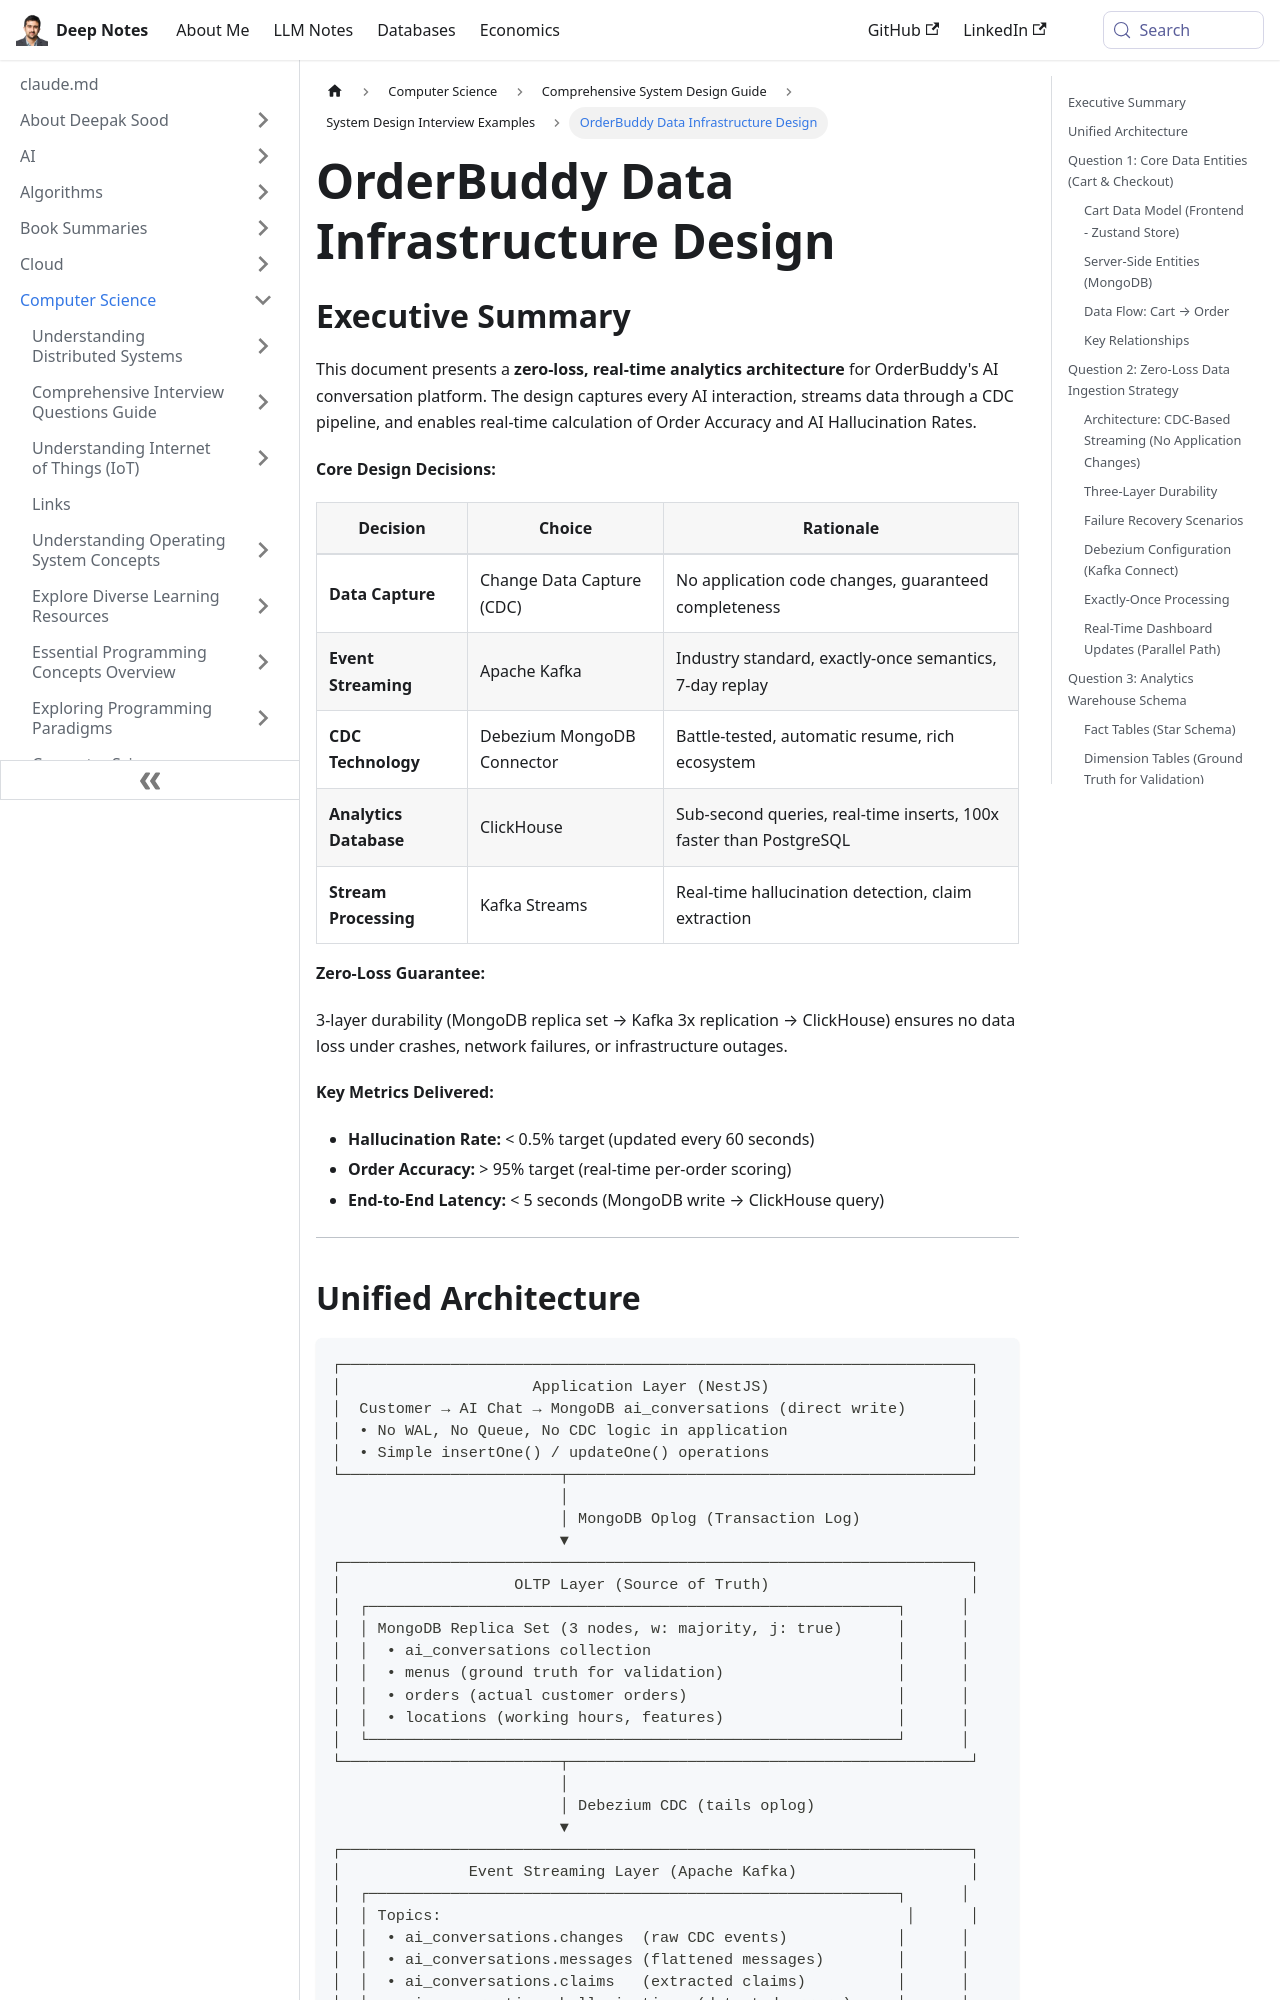

repository: deepaksood619/deepaksood619.github.io · page: computer-science/interview-question/system-design-orderbuddy/index.html · generator: docusaurus

---
slug: /computer-science/interview-question/system-design-orderbuddy
title: OrderBuddy Data Infrastructure Design
description: Explore OrderBuddy's zero-loss, real-time analytics architecture for AI interaction with CDC pipeline and Apache Kafka.
created: 2026-05-18
updated: 2026-05-19
---
## Executive Summary

This document presents a **zero-loss, real-time analytics architecture** for OrderBuddy's AI conversation platform. The design captures every AI interaction, streams data through a CDC pipeline, and enables real-time calculation of Order Accuracy and AI Hallucination Rates.

**Core Design Decisions:**

| Decision               | Choice                     | Rationale                                                          |
| ---------------------- | -------------------------- | ------------------------------------------------------------------ |
| **Data Capture**       | Change Data Capture (CDC)  | No application code changes, guaranteed completeness               |
| **Event Streaming**    | Apache Kafka               | Industry standard, exactly-once semantics, 7-day replay            |
| **CDC Technology**     | Debezium MongoDB Connector | Battle-tested, automatic resume, rich ecosystem                    |
| **Analytics Database** | ClickHouse                 | Sub-second queries, real-time inserts, 100x faster than PostgreSQL |
| **Stream Processing**  | Kafka Streams              | Real-time hallucination detection, claim extraction                |

**Zero-Loss Guarantee:**

3-layer durability (MongoDB replica set → Kafka 3x replication → ClickHouse) ensures no data loss under crashes, network failures, or infrastructure outages.

**Key Metrics Delivered:**

- **Hallucination Rate:** < 0.5% target (updated every 60 seconds)
- **Order Accuracy:** > 95% target (real-time per-order scoring)
- **End-to-End Latency:** < 5 seconds (MongoDB write → ClickHouse query)

---
